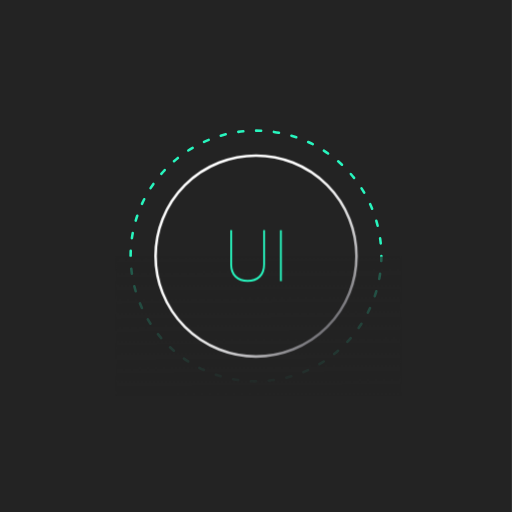
t = 0.00 s
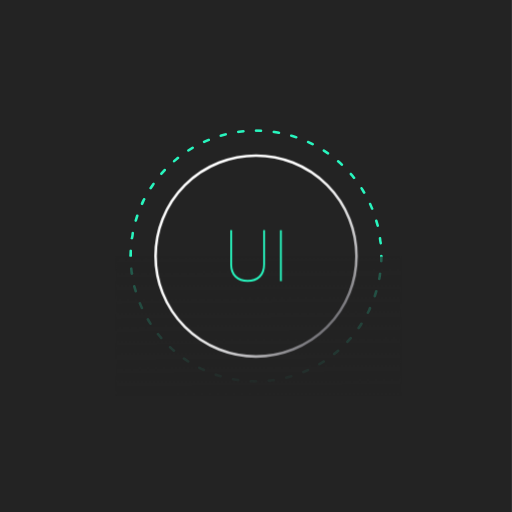
t = 3.75 s
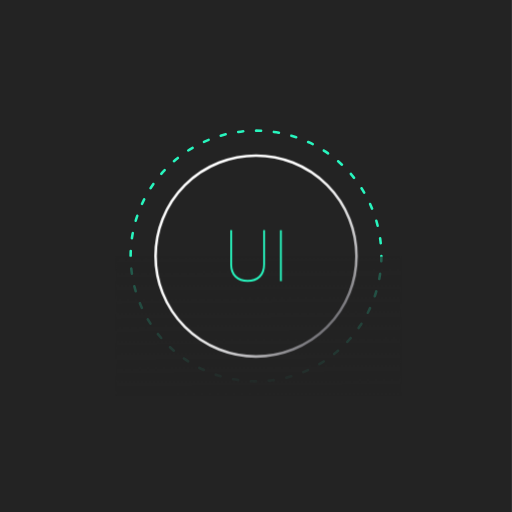
t = 7.50 s

The animated SVG that drew these frames (rendered in a browser with its animation timeline set to each time). Animation: 1 CSS @keyframes rule; frames cover the first 7.50 s, repeats indefinitely.

<?xml version="1.0" encoding="utf-8"?>
<!-- Generator: Adobe Illustrator 17.0.0, SVG Export Plug-In . SVG Version: 6.00 Build 0)  -->
<!DOCTYPE svg PUBLIC "-//W3C//DTD SVG 1.1//EN" "http://www.w3.org/Graphics/SVG/1.1/DTD/svg11.dtd">
<svg version="1.1" id="Camada_1" xmlns="http://www.w3.org/2000/svg" xmlns:xlink="http://www.w3.org/1999/xlink" x="0px" y="0px"
	 width="200px" height="200px" viewBox="0 0 200 200" style="enable-background:new 0 0 200 200;" xml:space="preserve">
<style type="text/css">
	@keyframes rotateAnime {
		0% {
			transform: rotate(0deg);
		}
		100% {
			transform: rotate(-360deg);
		}
	}
	.st0{fill:#232323;}
	.st1{
		fill:none;
		stroke:#28F5BE;
		stroke-linecap:round;
		stroke-linejoin:round;
		stroke-dasharray:1.9975,4.9939;
		animation: rotateAnime 15s linear infinite;
		transform-origin: 50% 50%;
		}
	.st2{fill:url(#shadow_1_);}
	.st3{fill:#28F5BE;}
	.st4{fill:none;stroke:url(#circle-white_1_);stroke-miterlimit:10;}
</style>
<rect id="background" x="-0.027" class="st0" width="200" height="200"/>
<g id="circle-dot">
	<circle class="st1" cx="100" cy="100" r="48.972"/>
</g>
<linearGradient id="shadow_1_" gradientUnits="userSpaceOnUse" x1="298.7505" y1="-274.9722" x2="297.51" y2="-88.2935" gradientTransform="matrix(1 0 0 -1 -197.66 -119.96)">
	<stop  offset="0" style="stop-color:#232323"/>
	<stop  offset="0.8587" style="stop-color:#232323;stop-opacity:0.1413"/>
	<stop  offset="1" style="stop-color:#232323;stop-opacity:0"/>
</linearGradient>
<rect id="shadow" x="45.214" y="100.24" class="st2" width="111.384" height="54.028"/>
<g id="ui">
	<path class="st3" d="M103.527,89.91v13.48c0,2.105-0.61,3.749-1.832,4.929c-1.222,1.181-2.876,1.771-4.963,1.771
		c-2.087,0-3.741-0.59-4.963-1.771c-1.222-1.18-1.837-2.805-1.846-4.874V89.91h0.738v13.453c0,1.842,0.554,3.3,1.661,4.375
		c1.107,1.076,2.577,1.613,4.409,1.613c1.832,0,3.3-0.537,4.402-1.613c1.103-1.075,1.654-2.538,1.654-4.389V89.91H103.527z"/>
	<path class="st3" d="M110.076,109.816h-0.738V89.91h0.738V109.816z"/>
</g>
<linearGradient id="circle-white_1_" gradientUnits="userSpaceOnUse" x1="269.5582" y1="-191.8581" x2="325.7618" y2="-248.0618" gradientTransform="matrix(1 0 0 -1 -197.66 -119.96)">
	<stop  offset="0" style="stop-color:#FFFFFF"/>
	<stop  offset="0.3174" style="stop-color:#FDFDFD"/>
	<stop  offset="0.4792" style="stop-color:#F5F5F5"/>
	<stop  offset="0.6059" style="stop-color:#E8E8E9"/>
	<stop  offset="0.7144" style="stop-color:#D5D5D6"/>
	<stop  offset="0.8111" style="stop-color:#BDBCBF"/>
	<stop  offset="0.8995" style="stop-color:#9F9EA1"/>
	<stop  offset="0.9801" style="stop-color:#7C7B80"/>
	<stop  offset="1" style="stop-color:#727176"/>
</linearGradient>
<circle id="circle-white" class="st4" cx="100" cy="100" r="39.242"/>
</svg>
